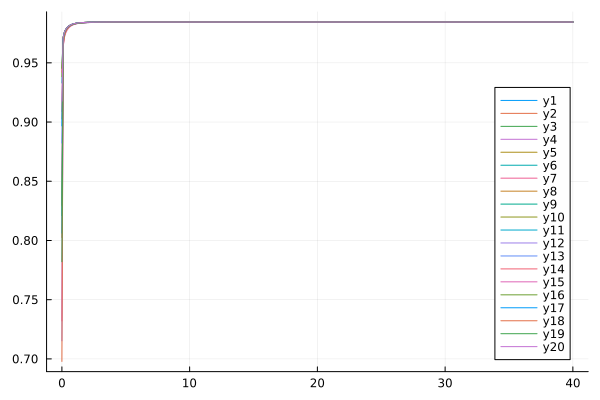

Values plotted in this chart, from the file beside it:
flowtime, whM2R1, whM2R2, whM2R3, whM2R4, whM2R5, whM2R6, whM2R7, whM2R8, whM2R9, whM2R10, whM2R11, whM2R12, whM2R13, whM2R14, whM2R15, whM2R16, whM2R17, whM2R18, whM2R19, whM2R20
0.0, 0.8302, 0.8025, 0.821, 0.8534, 0.8292, 0.933, 0.9089, 0.9025, 0.9461, 0.9383, 0.8062, 0.7153, 0.8823, 0.942, 0.7321, 0.9452, 0.8968, 0.6979, 0.782, 0.9176
0.1, 0.9688, 0.9667, 0.9668, 0.969, 0.9683, 0.9715, 0.9704, 0.9706, 0.9718, 0.9714, 0.9692, 0.9648, 0.9694, 0.9716, 0.9635, 0.9717, 0.9705, 0.9641, 0.9679, 0.9713
0.2, 0.9747, 0.9736, 0.9735, 0.9747, 0.9747, 0.976, 0.9754, 0.9757, 0.9761, 0.9757, 0.9752, 0.9737, 0.9748, 0.9759, 0.9715, 0.976, 0.9756, 0.9726, 0.9748, 0.9759
0.3, 0.9773, 0.9766, 0.9766, 0.9774, 0.9775, 0.9782, 0.9778, 0.978, 0.9782, 0.978, 0.9777, 0.977, 0.9773, 0.9782, 0.9751, 0.9782, 0.978, 0.9761, 0.9775, 0.9782
0.4, 0.979, 0.9785, 0.9785, 0.979, 0.9792, 0.9797, 0.9794, 0.9795, 0.9797, 0.9795, 0.9793, 0.9788, 0.979, 0.9796, 0.9774, 0.9797, 0.9795, 0.9782, 0.9792, 0.9797
0.5, 0.9802, 0.9798, 0.9798, 0.9802, 0.9803, 0.9807, 0.9805, 0.9806, 0.9807, 0.9806, 0.9805, 0.9801, 0.9802, 0.9807, 0.979, 0.9807, 0.9806, 0.9797, 0.9803, 0.9807
0.6, 0.9811, 0.9808, 0.9808, 0.9811, 0.9812, 0.9815, 0.9813, 0.9814, 0.9815, 0.9814, 0.9813, 0.981, 0.9811, 0.9815, 0.9801, 0.9815, 0.9814, 0.9807, 0.9811, 0.9815
0.7, 0.9817, 0.9815, 0.9815, 0.9818, 0.9818, 0.9821, 0.982, 0.982, 0.9821, 0.982, 0.9819, 0.9816, 0.9818, 0.9821, 0.981, 0.9821, 0.982, 0.9815, 0.9817, 0.9821
0.8, 0.9822, 0.9821, 0.9821, 0.9823, 0.9823, 0.9826, 0.9825, 0.9825, 0.9826, 0.9825, 0.9824, 0.9821, 0.9823, 0.9826, 0.9816, 0.9826, 0.9825, 0.9821, 0.9822, 0.9825
0.9, 0.9826, 0.9825, 0.9825, 0.9827, 0.9827, 0.9829, 0.9828, 0.9829, 0.9829, 0.9829, 0.9827, 0.9825, 0.9827, 0.9829, 0.9821, 0.9829, 0.9829, 0.9825, 0.9826, 0.9829
1.0, 0.9829, 0.9828, 0.9828, 0.983, 0.983, 0.9832, 0.9831, 0.9831, 0.9832, 0.9832, 0.983, 0.9828, 0.983, 0.9832, 0.9825, 0.9832, 0.9831, 0.9828, 0.9829, 0.9832
1.1, 0.9832, 0.9831, 0.9831, 0.9832, 0.9833, 0.9834, 0.9834, 0.9834, 0.9834, 0.9834, 0.9832, 0.9831, 0.9832, 0.9834, 0.9828, 0.9834, 0.9834, 0.9831, 0.9831, 0.9834
1.2, 0.9834, 0.9833, 0.9833, 0.9834, 0.9835, 0.9836, 0.9835, 0.9835, 0.9836, 0.9836, 0.9834, 0.9833, 0.9834, 0.9836, 0.9831, 0.9836, 0.9836, 0.9833, 0.9833, 0.9836
1.3, 0.9835, 0.9835, 0.9835, 0.9836, 0.9836, 0.9837, 0.9837, 0.9837, 0.9837, 0.9837, 0.9836, 0.9834, 0.9836, 0.9837, 0.9833, 0.9837, 0.9837, 0.9835, 0.9834, 0.9837
1.4, 0.9837, 0.9836, 0.9836, 0.9837, 0.9837, 0.9838, 0.9838, 0.9838, 0.9839, 0.9838, 0.9837, 0.9836, 0.9837, 0.9838, 0.9834, 0.9838, 0.9838, 0.9836, 0.9836, 0.9838
1.5, 0.9838, 0.9837, 0.9837, 0.9838, 0.9838, 0.9839, 0.9839, 0.9839, 0.9839, 0.9839, 0.9838, 0.9837, 0.9838, 0.9839, 0.9836, 0.9839, 0.9839, 0.9837, 0.9837, 0.9839
1.6, 0.9838, 0.9838, 0.9838, 0.9839, 0.9839, 0.984, 0.984, 0.984, 0.984, 0.984, 0.9839, 0.9838, 0.9839, 0.984, 0.9837, 0.984, 0.984, 0.9838, 0.9838, 0.984
1.7, 0.9839, 0.9839, 0.9839, 0.984, 0.984, 0.9841, 0.9841, 0.984, 0.9841, 0.9841, 0.9839, 0.9838, 0.984, 0.9841, 0.9837, 0.9841, 0.984, 0.9839, 0.9838, 0.9841
1.8, 0.984, 0.984, 0.9839, 0.984, 0.984, 0.9841, 0.9841, 0.9841, 0.9841, 0.9841, 0.984, 0.9839, 0.984, 0.9841, 0.9838, 0.9841, 0.9841, 0.984, 0.9839, 0.9841
1.9, 0.984, 0.984, 0.984, 0.9841, 0.9841, 0.9842, 0.9842, 0.9841, 0.9842, 0.9842, 0.984, 0.984, 0.9841, 0.9842, 0.9839, 0.9842, 0.9841, 0.984, 0.9839, 0.9842
2.0, 0.9841, 0.9841, 0.984, 0.9841, 0.9841, 0.9842, 0.9842, 0.9842, 0.9842, 0.9842, 0.9841, 0.984, 0.9841, 0.9842, 0.9839, 0.9842, 0.9842, 0.9841, 0.984, 0.9842
2.1, 0.9841, 0.9841, 0.9841, 0.9841, 0.9842, 0.9842, 0.9842, 0.9842, 0.9842, 0.9842, 0.9841, 0.984, 0.9842, 0.9842, 0.984, 0.9842, 0.9842, 0.9841, 0.984, 0.9842
2.2, 0.9841, 0.9841, 0.9841, 0.9842, 0.9842, 0.9843, 0.9843, 0.9842, 0.9843, 0.9843, 0.9841, 0.9841, 0.9842, 0.9843, 0.984, 0.9843, 0.9842, 0.9841, 0.9841, 0.9842
2.3, 0.9842, 0.9842, 0.9841, 0.9842, 0.9842, 0.9843, 0.9843, 0.9843, 0.9843, 0.9843, 0.9842, 0.9841, 0.9842, 0.9843, 0.9841, 0.9843, 0.9843, 0.9842, 0.9841, 0.9843
2.4, 0.9842, 0.9842, 0.9842, 0.9842, 0.9842, 0.9843, 0.9843, 0.9843, 0.9843, 0.9843, 0.9842, 0.9841, 0.9842, 0.9843, 0.9841, 0.9843, 0.9843, 0.9842, 0.9841, 0.9843
2.5, 0.9842, 0.9842, 0.9842, 0.9842, 0.9843, 0.9843, 0.9843, 0.9843, 0.9843, 0.9843, 0.9842, 0.9842, 0.9843, 0.9843, 0.9841, 0.9843, 0.9843, 0.9842, 0.9841, 0.9843
2.6, 0.9842, 0.9842, 0.9842, 0.9843, 0.9843, 0.9843, 0.9843, 0.9843, 0.9843, 0.9843, 0.9842, 0.9842, 0.9843, 0.9843, 0.9841, 0.9843, 0.9843, 0.9842, 0.9842, 0.9843
2.7, 0.9842, 0.9842, 0.9842, 0.9843, 0.9843, 0.9844, 0.9843, 0.9843, 0.9844, 0.9844, 0.9842, 0.9842, 0.9843, 0.9844, 0.9842, 0.9844, 0.9843, 0.9842, 0.9842, 0.9843
2.8, 0.9843, 0.9843, 0.9842, 0.9843, 0.9843, 0.9844, 0.9844, 0.9843, 0.9844, 0.9844, 0.9843, 0.9842, 0.9843, 0.9844, 0.9842, 0.9844, 0.9843, 0.9843, 0.9842, 0.9844
2.9, 0.9843, 0.9843, 0.9843, 0.9843, 0.9843, 0.9844, 0.9844, 0.9843, 0.9844, 0.9844, 0.9843, 0.9842, 0.9843, 0.9844, 0.9842, 0.9844, 0.9844, 0.9843, 0.9842, 0.9844
3.0, 0.9843, 0.9843, 0.9843, 0.9843, 0.9843, 0.9844, 0.9844, 0.9844, 0.9844, 0.9844, 0.9843, 0.9842, 0.9843, 0.9844, 0.9842, 0.9844, 0.9844, 0.9843, 0.9842, 0.9844
3.1, 0.9843, 0.9843, 0.9843, 0.9843, 0.9843, 0.9844, 0.9844, 0.9844, 0.9844, 0.9844, 0.9843, 0.9843, 0.9843, 0.9844, 0.9842, 0.9844, 0.9844, 0.9843, 0.9842, 0.9844
3.2, 0.9843, 0.9843, 0.9843, 0.9843, 0.9843, 0.9844, 0.9844, 0.9844, 0.9844, 0.9844, 0.9843, 0.9843, 0.9844, 0.9844, 0.9842, 0.9844, 0.9844, 0.9843, 0.9843, 0.9844
3.3, 0.9843, 0.9843, 0.9843, 0.9844, 0.9844, 0.9844, 0.9844, 0.9844, 0.9844, 0.9844, 0.9843, 0.9843, 0.9844, 0.9844, 0.9842, 0.9844, 0.9844, 0.9843, 0.9843, 0.9844
3.4, 0.9843, 0.9843, 0.9843, 0.9844, 0.9844, 0.9844, 0.9844, 0.9844, 0.9844, 0.9844, 0.9843, 0.9843, 0.9844, 0.9844, 0.9843, 0.9844, 0.9844, 0.9843, 0.9843, 0.9844
3.5, 0.9843, 0.9843, 0.9843, 0.9844, 0.9844, 0.9844, 0.9844, 0.9844, 0.9844, 0.9844, 0.9843, 0.9843, 0.9844, 0.9844, 0.9843, 0.9844, 0.9844, 0.9843, 0.9843, 0.9844
3.6, 0.9843, 0.9843, 0.9843, 0.9844, 0.9844, 0.9844, 0.9844, 0.9844, 0.9844, 0.9844, 0.9843, 0.9843, 0.9844, 0.9844, 0.9843, 0.9844, 0.9844, 0.9843, 0.9843, 0.9844
3.7, 0.9844, 0.9843, 0.9843, 0.9844, 0.9844, 0.9844, 0.9844, 0.9844, 0.9844, 0.9844, 0.9844, 0.9843, 0.9844, 0.9844, 0.9843, 0.9844, 0.9844, 0.9843, 0.9843, 0.9844
3.8, 0.9844, 0.9844, 0.9843, 0.9844, 0.9844, 0.9844, 0.9844, 0.9844, 0.9844, 0.9844, 0.9844, 0.9843, 0.9844, 0.9844, 0.9843, 0.9844, 0.9844, 0.9844, 0.9843, 0.9844
3.9, 0.9844, 0.9844, 0.9844, 0.9844, 0.9844, 0.9844, 0.9844, 0.9844, 0.9844, 0.9844, 0.9844, 0.9843, 0.9844, 0.9844, 0.9843, 0.9844, 0.9844, 0.9844, 0.9843, 0.9844
4.0, 0.9844, 0.9844, 0.9844, 0.9844, 0.9844, 0.9844, 0.9844, 0.9844, 0.9845, 0.9844, 0.9844, 0.9843, 0.9844, 0.9844, 0.9843, 0.9845, 0.9844, 0.9844, 0.9843, 0.9844
4.1, 0.9844, 0.9844, 0.9844, 0.9844, 0.9844, 0.9845, 0.9844, 0.9844, 0.9845, 0.9844, 0.9844, 0.9843, 0.9844, 0.9845, 0.9843, 0.9845, 0.9844, 0.9844, 0.9843, 0.9844
4.2, 0.9844, 0.9844, 0.9844, 0.9844, 0.9844, 0.9845, 0.9844, 0.9844, 0.9845, 0.9845, 0.9844, 0.9843, 0.9844, 0.9845, 0.9843, 0.9845, 0.9844, 0.9844, 0.9843, 0.9844
4.3, 0.9844, 0.9844, 0.9844, 0.9844, 0.9844, 0.9845, 0.9845, 0.9844, 0.9845, 0.9845, 0.9844, 0.9844, 0.9844, 0.9845, 0.9843, 0.9845, 0.9844, 0.9844, 0.9843, 0.9844
4.4, 0.9844, 0.9844, 0.9844, 0.9844, 0.9844, 0.9845, 0.9845, 0.9844, 0.9845, 0.9845, 0.9844, 0.9844, 0.9844, 0.9845, 0.9843, 0.9845, 0.9844, 0.9844, 0.9844, 0.9845
4.5, 0.9844, 0.9844, 0.9844, 0.9844, 0.9844, 0.9845, 0.9845, 0.9844, 0.9845, 0.9845, 0.9844, 0.9844, 0.9844, 0.9845, 0.9843, 0.9845, 0.9845, 0.9844, 0.9844, 0.9845
4.6, 0.9844, 0.9844, 0.9844, 0.9844, 0.9844, 0.9845, 0.9845, 0.9844, 0.9845, 0.9845, 0.9844, 0.9844, 0.9844, 0.9845, 0.9844, 0.9845, 0.9845, 0.9844, 0.9844, 0.9845
4.7, 0.9844, 0.9844, 0.9844, 0.9844, 0.9844, 0.9845, 0.9845, 0.9844, 0.9845, 0.9845, 0.9844, 0.9844, 0.9844, 0.9845, 0.9844, 0.9845, 0.9845, 0.9844, 0.9844, 0.9845
4.8, 0.9844, 0.9844, 0.9844, 0.9844, 0.9844, 0.9845, 0.9845, 0.9845, 0.9845, 0.9845, 0.9844, 0.9844, 0.9844, 0.9845, 0.9844, 0.9845, 0.9845, 0.9844, 0.9844, 0.9845
4.9, 0.9844, 0.9844, 0.9844, 0.9844, 0.9844, 0.9845, 0.9845, 0.9845, 0.9845, 0.9845, 0.9844, 0.9844, 0.9844, 0.9845, 0.9844, 0.9845, 0.9845, 0.9844, 0.9844, 0.9845
5.0, 0.9844, 0.9844, 0.9844, 0.9844, 0.9844, 0.9845, 0.9845, 0.9845, 0.9845, 0.9845, 0.9844, 0.9844, 0.9844, 0.9845, 0.9844, 0.9845, 0.9845, 0.9844, 0.9844, 0.9845
5.1, 0.9844, 0.9844, 0.9844, 0.9844, 0.9844, 0.9845, 0.9845, 0.9845, 0.9845, 0.9845, 0.9844, 0.9844, 0.9844, 0.9845, 0.9844, 0.9845, 0.9845, 0.9844, 0.9844, 0.9845
5.2, 0.9844, 0.9844, 0.9844, 0.9844, 0.9844, 0.9845, 0.9845, 0.9845, 0.9845, 0.9845, 0.9844, 0.9844, 0.9844, 0.9845, 0.9844, 0.9845, 0.9845, 0.9844, 0.9844, 0.9845
5.3, 0.9844, 0.9844, 0.9844, 0.9844, 0.9844, 0.9845, 0.9845, 0.9845, 0.9845, 0.9845, 0.9844, 0.9844, 0.9845, 0.9845, 0.9844, 0.9845, 0.9845, 0.9844, 0.9844, 0.9845
5.4, 0.9844, 0.9844, 0.9844, 0.9844, 0.9845, 0.9845, 0.9845, 0.9845, 0.9845, 0.9845, 0.9844, 0.9844, 0.9845, 0.9845, 0.9844, 0.9845, 0.9845, 0.9844, 0.9844, 0.9845
5.5, 0.9844, 0.9844, 0.9844, 0.9844, 0.9845, 0.9845, 0.9845, 0.9845, 0.9845, 0.9845, 0.9844, 0.9844, 0.9845, 0.9845, 0.9844, 0.9845, 0.9845, 0.9844, 0.9844, 0.9845
5.6, 0.9844, 0.9844, 0.9844, 0.9845, 0.9845, 0.9845, 0.9845, 0.9845, 0.9845, 0.9845, 0.9844, 0.9844, 0.9845, 0.9845, 0.9844, 0.9845, 0.9845, 0.9844, 0.9844, 0.9845
5.7, 0.9844, 0.9844, 0.9844, 0.9845, 0.9845, 0.9845, 0.9845, 0.9845, 0.9845, 0.9845, 0.9844, 0.9844, 0.9845, 0.9845, 0.9844, 0.9845, 0.9845, 0.9844, 0.9844, 0.9845
5.8, 0.9844, 0.9844, 0.9844, 0.9845, 0.9845, 0.9845, 0.9845, 0.9845, 0.9845, 0.9845, 0.9844, 0.9844, 0.9845, 0.9845, 0.9844, 0.9845, 0.9845, 0.9844, 0.9844, 0.9845
5.9, 0.9844, 0.9844, 0.9844, 0.9845, 0.9845, 0.9845, 0.9845, 0.9845, 0.9845, 0.9845, 0.9844, 0.9844, 0.9845, 0.9845, 0.9844, 0.9845, 0.9845, 0.9844, 0.9844, 0.9845
... 341 more rows
